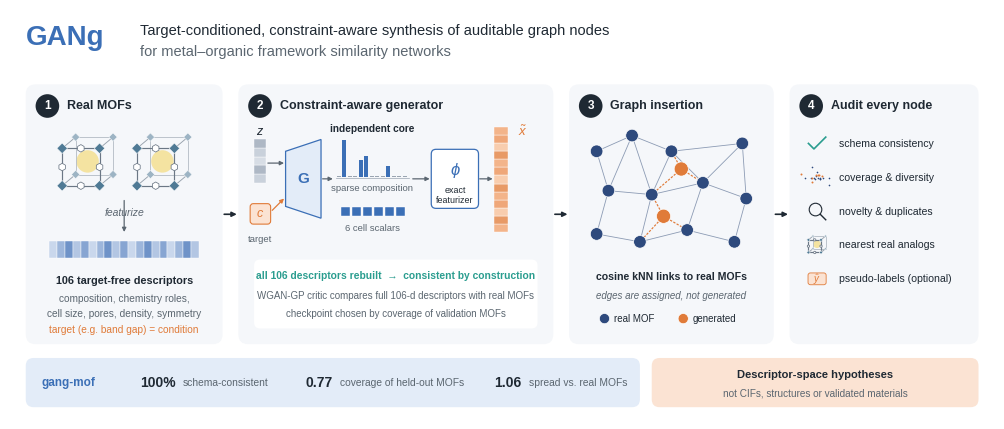

Generate this figure with matplotlib: (Note: this script raises an exception after producing the figure.)
"""README overview figure for GANg (vector). Units are millimetres.

    python docs/figures/make_overview.py   ->  docs/figures/gang_overview.{svg,png}
"""
from pathlib import Path

import matplotlib
import numpy as np

matplotlib.use("Agg")
import matplotlib.pyplot as plt
from matplotlib.patches import Circle, FancyArrowPatch, FancyBboxPatch, Polygon, Rectangle

plt.rcParams.update({"font.family": ["Liberation Sans", "Arial", "DejaVu Sans"], "svg.fonttype": "none",
                     "mathtext.fontset": "custom", "mathtext.rm": "Liberation Sans",
                     "mathtext.it": "Liberation Sans:italic", "mathtext.bf": "Liberation Sans:bold"})

W, H = 250.0, 104.0
MM = 1 / 25.4
fig = plt.figure(figsize=(W * MM, H * MM))
ax = fig.add_axes([0, 0, 1, 1])
ax.set_xlim(0, W)
ax.set_ylim(0, H)
ax.axis("off")

INK, MUTED, LINE = "#1F2933", "#5B6670", "#9AA5B1"
REAL, REAL_L = "#2E4A7D", "#D6E0F0"
SYN, SYN_L = "#E07B39", "#FBE3D3"
GEN, GEN_L = "#3B6FB6", "#E3ECF8"
OK = "#2A9D8F"
PANEL, GREY_L = "#F5F7FA", "#ECEEF1"
METAL, LINKER, PORE = "#4F7A95", "#6B7785", "#F4E3A1"
rng = np.random.default_rng(3)
ax.add_patch(Rectangle((0, 0), W, H, fc="white", ec="none", zorder=-5))


def box(x, y, w, h, fc="white", ec=LINE, lw=0.6, r=1.5, ls="-", z=1):
    ax.add_patch(FancyBboxPatch((x, y), w, h, boxstyle=f"round,pad=0,rounding_size={r}", fc=fc, ec=ec, lw=lw,
                                ls=ls, zorder=z))


def t(x, y, s, size=7.5, weight="normal", ha="center", va="center", color=INK, style="normal", z=8):
    ax.text(x, y, s, fontsize=size, fontweight=weight, ha=ha, va=va, color=color, fontstyle=style, zorder=z,
            linespacing=1.15)


def arrow(x1, y1, x2, y2, color=MUTED, lw=0.9, ms=6, z=5):
    ax.add_patch(FancyArrowPatch((x1, y1), (x2, y2), arrowstyle="-|>", mutation_scale=ms, color=color, lw=lw,
                                 shrinkA=0, shrinkB=0, zorder=z))


def edge(p, q, color="#8C9BB4", lw=0.6, ls="-", z=3):
    ax.plot([p[0], q[0]], [p[1], q[1]], color=color, lw=lw, ls=ls, zorder=z, solid_capstyle="round")


def node(x, y, r=1.5, fc=REAL, ec="white", lw=0.5, z=6):
    ax.add_patch(Circle((x, y), r, fc=fc, ec=ec, lw=lw, zorder=z))


def mof_icon(cx, cy, s, z=5):
    d = np.array([s * 0.36, s * 0.30])
    f = [np.array([cx - s / 2, cy - s / 2]), np.array([cx + s / 2, cy - s / 2]),
         np.array([cx + s / 2, cy + s / 2]), np.array([cx - s / 2, cy + s / 2])]
    b = [p + d for p in f]
    ax.add_patch(Circle((cx + d[0] / 2, cy + d[1] / 2), s * 0.30, fc=PORE, ec="none", zorder=z))
    diamond = lambda p, r: [p + [0, r], p + [r, 0], p + [0, -r], p + [-r, 0]]
    for i in range(4):
        edge(b[i], b[(i + 1) % 4], color="#B3BBC4", lw=0.6, z=z)
        edge(f[i], b[i], color="#97A1AC", lw=0.65, z=z + 1)
    for p in b:
        ax.add_patch(Polygon(diamond(p, s * .11), fc="#9DB4C4", ec="white", lw=0.3, zorder=z + 1))
    for i in range(4):
        p, q = f[i], f[(i + 1) % 4]
        edge(p, q, color=LINKER, lw=0.85, z=z + 2)
        m, r = (p + q) / 2, s * 0.10
        ang = np.pi / 6 + np.arange(6) * np.pi / 3
        ax.add_patch(Polygon(np.c_[m[0] + r * np.cos(ang), m[1] + r * np.sin(ang)], fc="white", ec=LINKER, lw=0.55,
                             zorder=z + 3))
    for p in f:
        ax.add_patch(Polygon(diamond(p, s * .14), fc=METAL, ec="white", lw=0.35, zorder=z + 4))


def vector(x, y, n, w, h, colors, horizontal=True):
    for i in range(n):
        xy = (x + i * w, y) if horizontal else (x, y + i * h)
        ax.add_patch(Rectangle(xy, w, h, fc=colors[i % len(colors)], ec="white", lw=0.3, zorder=5))


def card(x, w, num, title):
    box(x, 19, w, 66, fc=PANEL, ec="none", r=2.5, z=0)
    ax.add_patch(Circle((x + 5.5, 79.5), 3.0, fc=INK, ec="none", zorder=6))
    t(x + 5.5, 79.5, str(num), size=8.5, weight="bold", color="white")
    t(x + 10.5, 79.5, title, size=9, weight="bold", ha="left")


# ------------------------------------------------------------------ title
t(4, 97, "GANg", size=20, weight="bold", ha="left", color=GEN)
t(33, 98.6, "Target-conditioned, constraint-aware synthesis of auditable graph nodes", size=10.5, ha="left")
t(33, 93.4, "for metal–organic framework similarity networks", size=10.5, ha="left", color=MUTED)

# ------------------------------------------------------------------ 1 real MOFs
x1, w1 = 4, 50
card(x1, w1, 1, "Real MOFs")
mof_icon(x1 + 14, 64, 9.5)
mof_icon(x1 + 33, 64, 9.5)
t(x1 + w1 / 2, 52.5, "featurize", size=7.5, color=MUTED, style="italic")
arrow(x1 + w1 / 2, 55.5, x1 + w1 / 2, 47.5)
blues = ["#C9D7EC", "#9DB6DB", "#6F93C8", "#B3C6E3", "#87A5D2"]
vector(x1 + 6, 41, 19, 2.0, 4.2, blues)
t(x1 + w1 / 2, 35.2, "106 target-free descriptors", size=7.8, weight="bold")
t(x1 + w1 / 2, 30.6, "composition, chemistry roles,", size=7.3, color=MUTED)
t(x1 + w1 / 2, 26.8, "cell size, pores, density, symmetry", size=7.3, color=MUTED)
t(x1 + w1 / 2, 22.6, "target (e.g. band gap) = condition", size=7.3, color=SYN)

# ------------------------------------------------------------------ 2 generator
x2, w2 = 58, 80
card(x2, w2, 2, "Constraint-aware generator")
vector(x2 + 4, 60, 5, 3.0, 2.2, ["#C9D1DB", "#AEB8C5", "#D7DDE5"], horizontal=False)
t(x2 + 5.5, 73.0, r"$z$", size=9, weight="bold")
box(x2 + 3, 49.5, 5.2, 5.2, fc=SYN_L, ec=SYN, lw=0.8, r=0.8, z=5)
t(x2 + 5.6, 52.1, r"$c$", size=9, weight="bold", color=SYN)
t(x2 + 5.6, 45.8, "target", size=6.8, color=MUTED)
ax.add_patch(Polygon([[x2 + 12, 54], [x2 + 12, 68], [x2 + 21, 71], [x2 + 21, 51]], closed=True, fc=GEN_L, ec=GEN,
                     lw=0.9, zorder=4))
t(x2 + 16.5, 61, "G", size=11, weight="bold", color=GEN)
arrow(x2 + 7.5, 65, x2 + 11.6, 65)
arrow(x2 + 8.6, 53, x2 + 11.6, 56, color=SYN)
cx = x2 + 25
bars = np.zeros(13)
bars[[1, 4, 5, 9]] = [0.45, 0.2, 0.25, 0.12]
for i, v in enumerate(bars):
    ax.add_patch(Rectangle((cx + i * 1.4, 61.5), 1.0, 0.4 + v * 20 if v else 0.3, fc=GEN if v else LINE, ec="none",
                           zorder=5))
ax.plot([cx - .3, cx + 18.3], [61.3, 61.3], color=LINE, lw=0.5, zorder=4)
t(cx + 9, 58.6, "sparse composition", size=6.8, color=MUTED)
for i in range(6):
    ax.add_patch(Rectangle((cx + 1 + i * 2.8, 51.5), 2.3, 2.3, fc=GEN, ec="white", lw=0.3, zorder=5))
t(cx + 9, 48.6, "6 cell scalars", size=6.8, color=MUTED)
t(cx + 9, 76.2 - 2.5, "independent core", size=7.3, weight="bold")
arrow(x2 + 21.4, 61, cx - 1.0, 61)
arrow(cx + 19.3, 61, x2 + 48.6, 61)
box(x2 + 49, 53.5, 12, 15, fc="white", ec=GEN, lw=0.9, r=1.2, z=4)
t(x2 + 55, 63.3, r"$\phi$", size=12, color=GEN)
t(x2 + 55, 57.0, "exact\nfeaturizer", size=6.4)
arrow(x2 + 61.3, 61, x2 + 64.6, 61)
vector(x2 + 65, 47.5, 13, 3.4, 2.05, ["#F3B48A", "#E89A66", "#F8CDAE", "#EFA779"], horizontal=False)
t(x2 + 72.2, 73.0, r"$\tilde{x}$", size=9.5, weight="bold", color=SYN)
box(x2 + 4, 23, w2 - 8, 17.5, fc="white", ec="none", r=1.5, z=2)
t(x2 + w2 / 2, 36.4, "all 106 descriptors rebuilt  →  consistent by construction", size=7.4, weight="bold", color=OK)
t(x2 + w2 / 2, 31.4, "WGAN-GP critic compares full 106-d descriptors with real MOFs", size=7.0, color=MUTED)
t(x2 + w2 / 2, 26.8, "checkpoint chosen by coverage of validation MOFs", size=7.0, color=MUTED)

# ------------------------------------------------------------------ 3 graph insertion
x3, w3 = 142, 52
card(x3, w3, 3, "Graph insertion")
g = np.array([[149, 68], [158, 72], [168, 68], [186, 70], [152, 58], [163, 57], [176, 60], [187, 56],
              [149, 47], [160, 45], [172, 48], [184, 45]])
E = [(0, 1), (1, 2), (2, 3), (0, 4), (1, 4), (1, 5), (2, 5), (2, 6), (3, 6), (3, 7), (4, 5), (5, 6), (6, 7),
     (4, 8), (5, 9), (8, 9), (9, 10), (6, 10), (10, 11), (7, 11)]
for i, j in E:
    edge(g[i], g[j])
s1, s2 = np.array([170.5, 63.5]), np.array([166.0, 51.5])
for nb in (2, 5, 6):
    edge(s1, g[nb], color=SYN, ls=(0, (2, 1.2)), lw=0.85)
for nb in (5, 9, 10):
    edge(s2, g[nb], color=SYN, ls=(0, (2, 1.2)), lw=0.85)
for p in g:
    node(*p, r=1.6)
node(*s1, r=1.8, fc=SYN)
node(*s2, r=1.8, fc=SYN)
t(x3 + w3 / 2, 36.2, "cosine kNN links to real MOFs", size=7.6, weight="bold")
t(x3 + w3 / 2, 31.4, "edges are assigned, not generated", size=7.0, color=MUTED, style="italic")
node(x3 + 9, 25.5, r=1.3)
t(x3 + 11.5, 25.5, "real MOF", size=7.0, ha="left")
node(x3 + 29, 25.5, r=1.3, fc=SYN)
t(x3 + 31.5, 25.5, "generated", size=7.0, ha="left")

# ------------------------------------------------------------------ 4 audit
x4, w4 = 198, 48
card(x4, w4, 4, "Audit every node")
rows = ["schema consistency", "coverage & diversity", "novelty & duplicates", "nearest real analogs",
        "pseudo-labels (optional)"]
for k, label in enumerate(rows):
    y = 70 - k * 8.6
    ix = x4 + 7
    if k == 0:
        ax.plot([ix - 2.2, ix - 0.8, ix + 2.2], [y, y - 1.4, y + 1.6], color=OK, lw=1.2, zorder=6)
    elif k == 1:
        pts = rng.normal(0, 1, (14, 2)) * [1.5, 0.8]
        ax.scatter(ix + pts[:, 0], y + pts[:, 1], s=1.4, c=REAL, lw=0, zorder=6)
        pts = rng.normal(0, 1, (7, 2)) * [1.4, 0.7]
        ax.scatter(ix + pts[:, 0], y + pts[:, 1], s=2.0, c=SYN, lw=0, zorder=7)
    elif k == 2:
        ax.add_patch(Circle((ix - 0.4, y + 0.4), 1.6, fc="none", ec=INK, lw=0.8, zorder=6))
        ax.plot([ix + 0.8, ix + 2.2], [y - 0.8, y - 2.2], color=INK, lw=1.0, zorder=6)
    elif k == 3:
        mof_icon(ix - 0.6, y - 0.3, 3.2, z=6)
    else:
        box(ix - 2.3, y - 1.5, 4.6, 3.0, fc=SYN_L, ec=SYN, lw=0.6, r=0.6, z=6)
        t(ix, y, r"$\hat{y}$", size=7, color=SYN)
    t(x4 + 12.5, y, label, size=7.6, ha="left")

# ------------------------------------------------------------------ flow arrows between cards
for xa, xb in [(x1 + w1, x2), (x2 + w2, x3), (x3 + w3, x4)]:
    arrow(xa + 0.4, 52, xb - 0.4, 52, color=INK, lw=1.2, ms=7, z=7)

# ------------------------------------------------------------------ bottom strip
box(4, 3, 156, 12.5, fc=GEN_L, ec="none", r=2, z=1)
t(8, 9.25, "gang-mof", size=8.5, weight="bold", ha="left", color=GEN)
stats = [("100%", "schema-consistent"), ("0.77", "coverage of held-out MOFs"), ("1.06", "spread vs. real MOFs")]
for xs, (num, lab) in zip([42, 82, 130], stats):
    t(xs, 9.25, num, size=10, weight="bold", ha="right", color=INK)
    t(xs + 1.8, 9.25, lab, size=7.4, ha="left", color=MUTED)
box(163, 3, 83, 12.5, fc=SYN_L, ec="none", r=2, z=1)
t(204.5, 11.2, "Descriptor-space hypotheses", size=8, weight="bold", color=INK)
t(204.5, 6.6, "not CIFs, structures or validated materials", size=7.2, color=MUTED)

out = Path(__file__).with_name("gang_overview")
fig.savefig(out.with_suffix(".svg"))
fig.savefig(out.with_suffix(".png"), dpi=300)
print("wrote", out.with_suffix(".png"))
